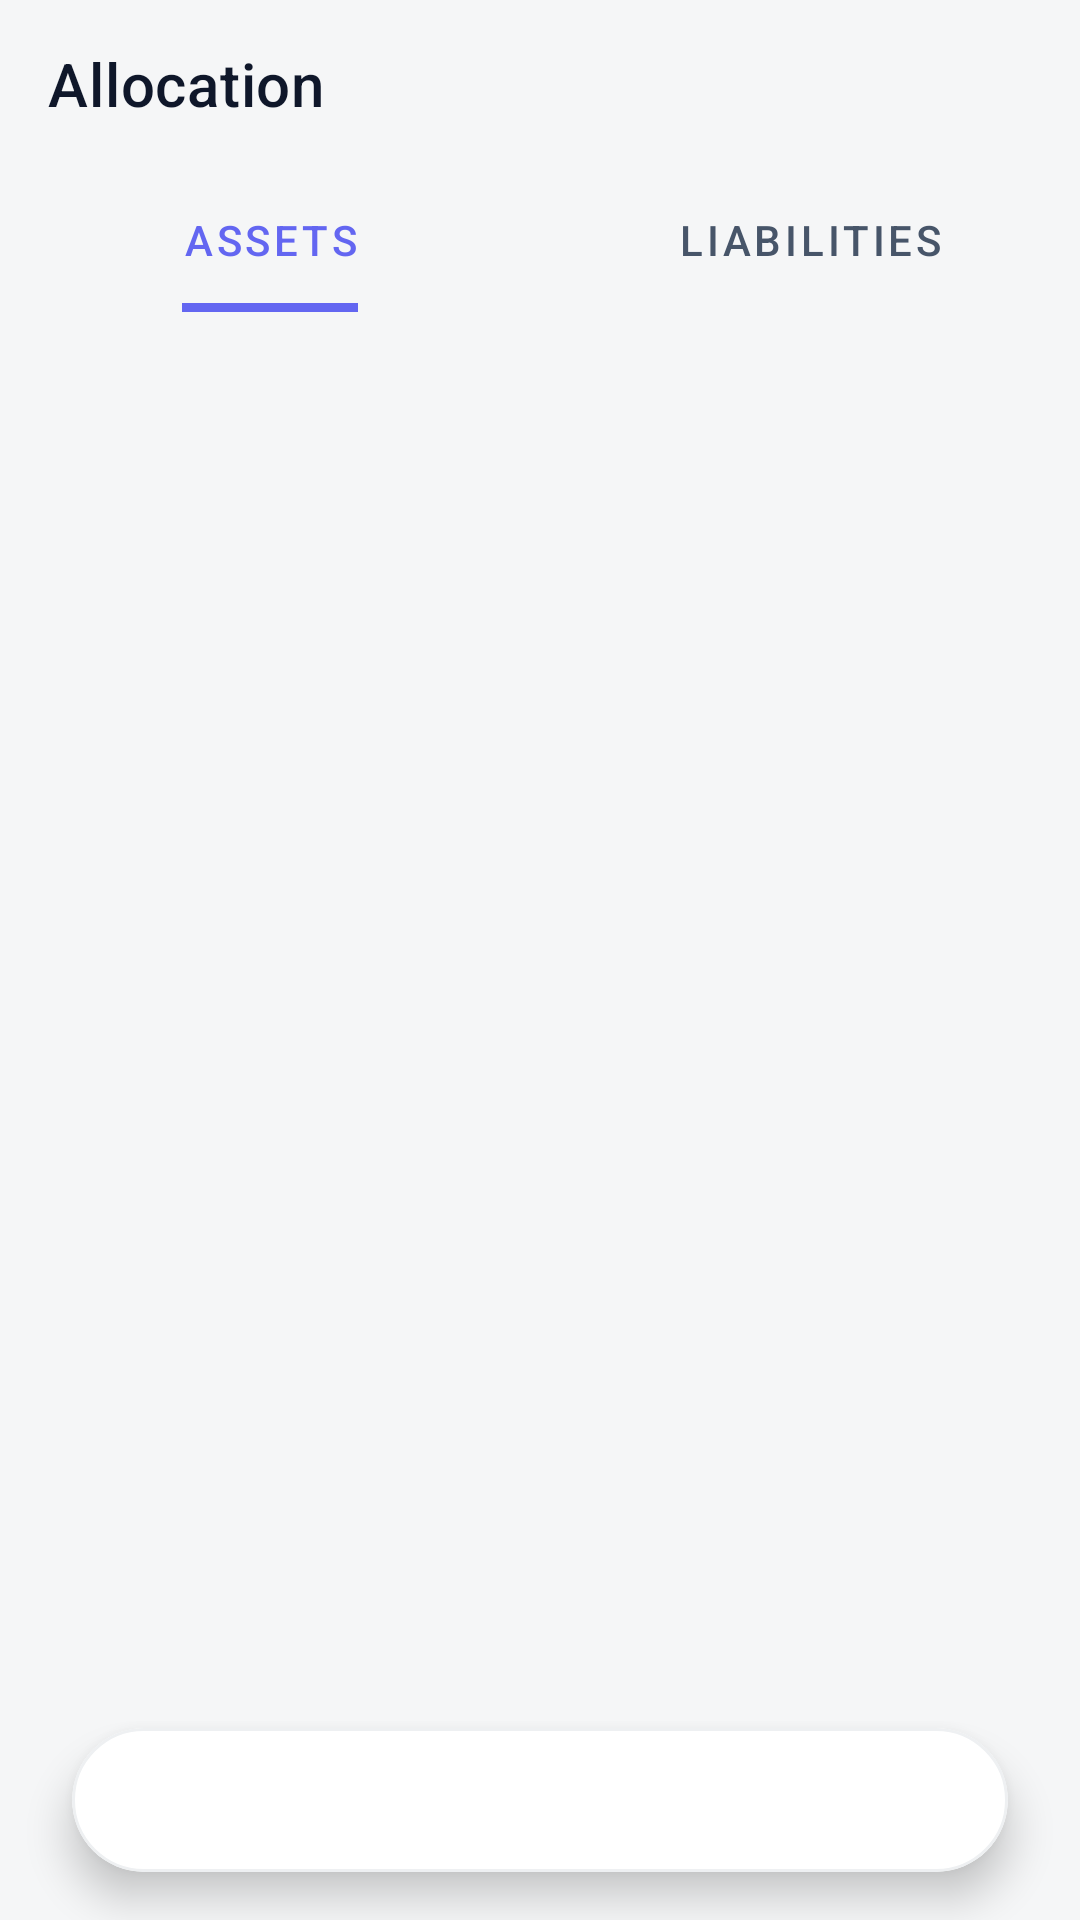

Here is an Android app screen rendered from its layout file. Give the layout XML and the strings, colors and styles it references.
<!-- AndroidManifest.xml: application theme AppThemeNoActionBar -->
<!-- res/layout/activity_allocation.xml -->
<?xml version="1.0" encoding="utf-8"?>
<androidx.coordinatorlayout.widget.CoordinatorLayout xmlns:android="http://schemas.android.com/apk/res/android"
    xmlns:app="http://schemas.android.com/apk/res-auto"
    android:layout_width="match_parent"
    android:layout_height="match_parent"
    android:background="@color/background">

    <com.google.android.material.appbar.AppBarLayout
        android:layout_width="match_parent"
        android:layout_height="wrap_content"
        android:background="@color/background"
        app:elevation="0dp">

        <com.google.android.material.appbar.MaterialToolbar
            android:id="@+id/toolbar"
            android:layout_width="match_parent"
            android:layout_height="?attr/actionBarSize"
            app:title="@string/drawer_allocation"
            app:titleTextColor="@color/textPrimary"
            app:navigationIcon="@drawable/ic_chevron_left"
            app:navigationIconTint="@color/textPrimary"/>

        <com.google.android.material.tabs.TabLayout
            android:id="@+id/tabLayout"
            android:layout_width="match_parent"
            android:layout_height="wrap_content"
            android:background="@color/background"
            app:tabIndicatorColor="@color/colorAccent"
            app:tabSelectedTextColor="@color/colorAccent"
            app:tabTextColor="@color/textSecondary"
            app:tabRippleColor="@null"
            app:tabIndicatorHeight="3dp"
            app:tabIndicatorFullWidth="false">

            <com.google.android.material.tabs.TabItem
                android:layout_width="wrap_content"
                android:layout_height="wrap_content"
                android:text="@string/allocation_assets" />

            <com.google.android.material.tabs.TabItem
                android:layout_width="wrap_content"
                android:layout_height="wrap_content"
                android:text="@string/allocation_liabilities" />

        </com.google.android.material.tabs.TabLayout>

    </com.google.android.material.appbar.AppBarLayout>

    
    <androidx.viewpager2.widget.ViewPager2
        android:id="@+id/viewPager"
        android:layout_width="match_parent"
        android:layout_height="match_parent"
        app:layout_behavior="@string/appbar_scrolling_view_behavior" />


    
    <com.google.android.material.card.MaterialCardView
        android:layout_width="match_parent"
        android:layout_height="48dp"
        android:layout_gravity="bottom"
        android:layout_marginStart="24dp"
        android:layout_marginEnd="24dp"
        android:layout_marginBottom="16dp"
        app:cardBackgroundColor="@color/bg_elev"
        app:cardCornerRadius="24dp"
        app:cardElevation="8dp"
        app:strokeColor="@color/border"
        app:strokeWidth="1dp">

        <LinearLayout
            android:id="@+id/bottomAppBar"
            android:layout_width="match_parent"
            android:layout_height="match_parent"
            android:orientation="horizontal"
            android:gravity="center_vertical">

            <ImageView
                android:id="@+id/previousMonth"
                android:layout_width="56dp"
                android:layout_height="match_parent"
                android:src="@drawable/ic_chevron_left"
                app:tint="@color/accent"
                android:padding="14dp"
                android:background="?attr/selectableItemBackgroundBorderless"
                android:scaleType="fitCenter" />

            <TextView
                android:id="@+id/monthName"
                android:layout_width="0dp"
                android:layout_height="match_parent"
                android:layout_weight="1"
                android:gravity="center"
                android:textSize="14sp"
                android:textStyle="bold"
                android:textColor="@color/text"
                android:background="?attr/selectableItemBackground"
                android:clickable="true"
                android:focusable="true" />

            <ImageView
                android:id="@+id/nextMonth"
                android:layout_width="56dp"
                android:layout_height="match_parent"
                android:src="@drawable/ic_chevron_right"
                app:tint="@color/accent"
                android:padding="14dp"
                android:background="?attr/selectableItemBackgroundBorderless"
                android:scaleType="fitCenter" />

        </LinearLayout>
    </com.google.android.material.card.MaterialCardView>

</androidx.coordinatorlayout.widget.CoordinatorLayout>
<!-- resources referenced by this layout -->
<resources>
  <color name="accent">#6366F1</color>
  <color name="background">@color/bg</color>
  <color name="bg_elev">#FFFFFF</color>
  <color name="border">#EEF0F2</color>
  <color name="colorAccent">#6366F1</color>
  <color name="text">#0F172A</color>
  <color name="textPrimary">@color/text</color>
  <color name="textSecondary">@color/text_2</color>
  <string name="allocation_assets">Assets</string>
  <string name="allocation_liabilities">Liabilities</string>
  <string name="drawer_allocation">Allocation</string>
  <style name="AppThemeNoActionBar" parent="AppTheme">
          <item name="windowActionBar">false</item>
          <item name="windowNoTitle">true</item>
      </style>
  <color name="bg">#F5F6F7</color>
  <color name="text_2">#475569</color>
  <style name="AppTheme" parent="Theme.MaterialComponents.DayNight.NoActionBar">
          <item name="colorPrimary">@color/colorPrimary</item>
          <item name="colorPrimaryDark">@color/bg</item>
          <item name="colorAccent">@color/colorAccent</item>
          <item name="android:windowBackground">@color/bg</item>
          <item name="colorSurface">@color/bg_elev</item>
          <item name="colorOnSurface">@color/text</item>
          <item name="android:navigationBarColor">@color/bg</item>
          <item name="android:statusBarColor">@color/bg</item>
          <item name="android:windowLightStatusBar">@bool/is_light_status_bar</item>
          <item name="alertDialogTheme">@style/AppTheme.AlertDialog</item>
          <item name="android:alertDialogTheme">@style/AppTheme.AlertDialog</item>
          <item name="materialAlertDialogTheme">@style/AppTheme.MaterialAlertDialog</item>
          <item name="android:datePickerDialogTheme">@style/AppTheme.AlertDialog</item>
          <item name="android:timePickerDialogTheme">@style/AppTheme.AlertDialog</item>
          <item name="materialTimePickerTheme">@style/AppTheme.TimePicker</item>
      </style>
  <color name="colorPrimary">#0F172A</color>
  <style name="AppTheme.AlertDialog" parent="Theme.MaterialComponents.DayNight.Dialog.Alert">
          <item name="colorPrimary">@color/accent</item>
          <item name="colorAccent">@color/accent</item>
          <item name="android:colorPrimary">@color/accent</item>
          <item name="android:colorAccent">@color/accent</item>
          <item name="android:colorControlActivated">@color/accent</item>
          <item name="android:headerBackground">@color/accent</item>
      </style>
  <style name="AppTheme.MaterialAlertDialog" parent="ThemeOverlay.MaterialComponents.MaterialAlertDialog">
          <item name="colorPrimary">@color/accent</item>
          <item name="colorAccent">@color/accent</item>
      </style>
  <style name="AppTheme.TimePicker" parent="ThemeOverlay.MaterialComponents.TimePicker">
          <item name="colorPrimary">@color/accent</item>
          <item name="colorSecondary">@color/accent</item>
          <item name="colorAccent">@color/accent</item>
      </style>
</resources>
